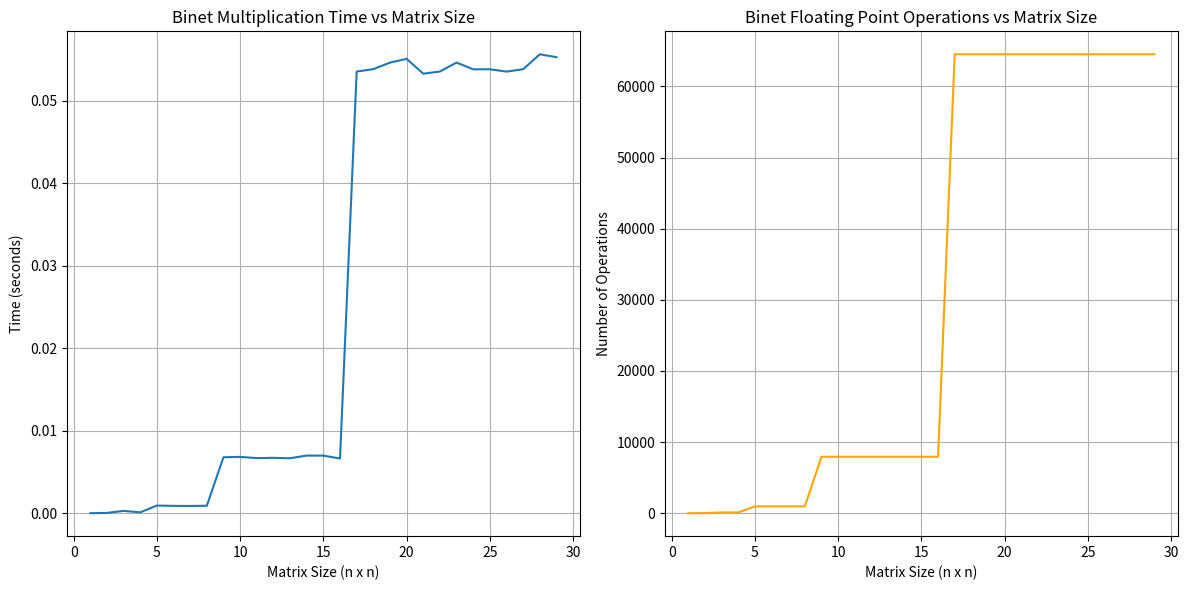

Python code for this plot:
# Recursive matrix multiplication using  Binét’s method
# O(n^3)

import numpy as np
import matplotlib.pyplot as plt
import time

def binet_matrix_multiply(A, B):
    n = A.shape[0]
    flops = [0]
    
    def pad_matrix(A):
        n = A.shape[0]
        m = 1 << (n - 1).bit_length()
        if n < m:
            A = np.pad(A, ((0, m - n), (0, m - n)), mode='constant')
        return A

    def binet(A, B):
        nonlocal flops
        n = A.shape[0]

        if n == 1:
            flops[0] += 1
            return A * B

        mid = n // 2

        A11 = A[:mid, :mid]
        A12 = A[:mid, mid:]
        A21 = A[mid:, :mid]
        A22 = A[mid:, mid:]

        B11 = B[:mid, :mid]
        B12 = B[:mid, mid:]
        B21 = B[mid:, :mid]
        B22 = B[mid:, mid:]

        C11 = binet(A11, B11) + binet(A12, B21)
        flops[0] += mid**2
        C12 = binet(A11, B12) + binet(A12, B22)
        flops[0] += mid**2
        C21 = binet(A21, B11) + binet(A22, B21)
        flops[0] += mid**2
        C22 = binet(A21, B12) + binet(A22, B22)
        flops[0] += mid**2

        C = np.vstack([np.hstack([C11, C12]), np.hstack([C21, C22])])
        return C
    
    
    A = pad_matrix(A)
    B = pad_matrix(B)
    C = binet(A, B)
    
    return C[:n, :n], flops


def generate_plots_binet():
    sizes = range(1, 30)
    times = []
    operations = []

    for size in sizes:
        A = generate_random_matrix(size)
        B = generate_random_matrix(size)
        
        start_time = time.time()
        result, flops = binet_matrix_multiply(A, B)
        end_time = time.time()
        
        times.append(end_time - start_time)
        operations.append(flops)

    plt.figure(figsize=(12, 6))

    plt.subplot(1, 2, 1)
    plt.plot(sizes, times, label='Time (s)')
    plt.xlabel('Matrix Size (n x n)')
    plt.ylabel('Time (seconds)')
    plt.title('Binet Multiplication Time vs Matrix Size')
    plt.grid(True)

    plt.subplot(1, 2, 2)
    plt.plot(sizes, operations, label='Operations (Flops)', color='orange')
    plt.xlabel('Matrix Size (n x n)')
    plt.ylabel('Number of Operations')
    plt.title('Binet Floating Point Operations vs Matrix Size')
    plt.grid(True)

    plt.tight_layout()
    plt.show()
    
    
def generate_random_matrix(n):
    return np.random.uniform(low=1e-8, high=1.0, size=(n, n))

generate_plots_binet()